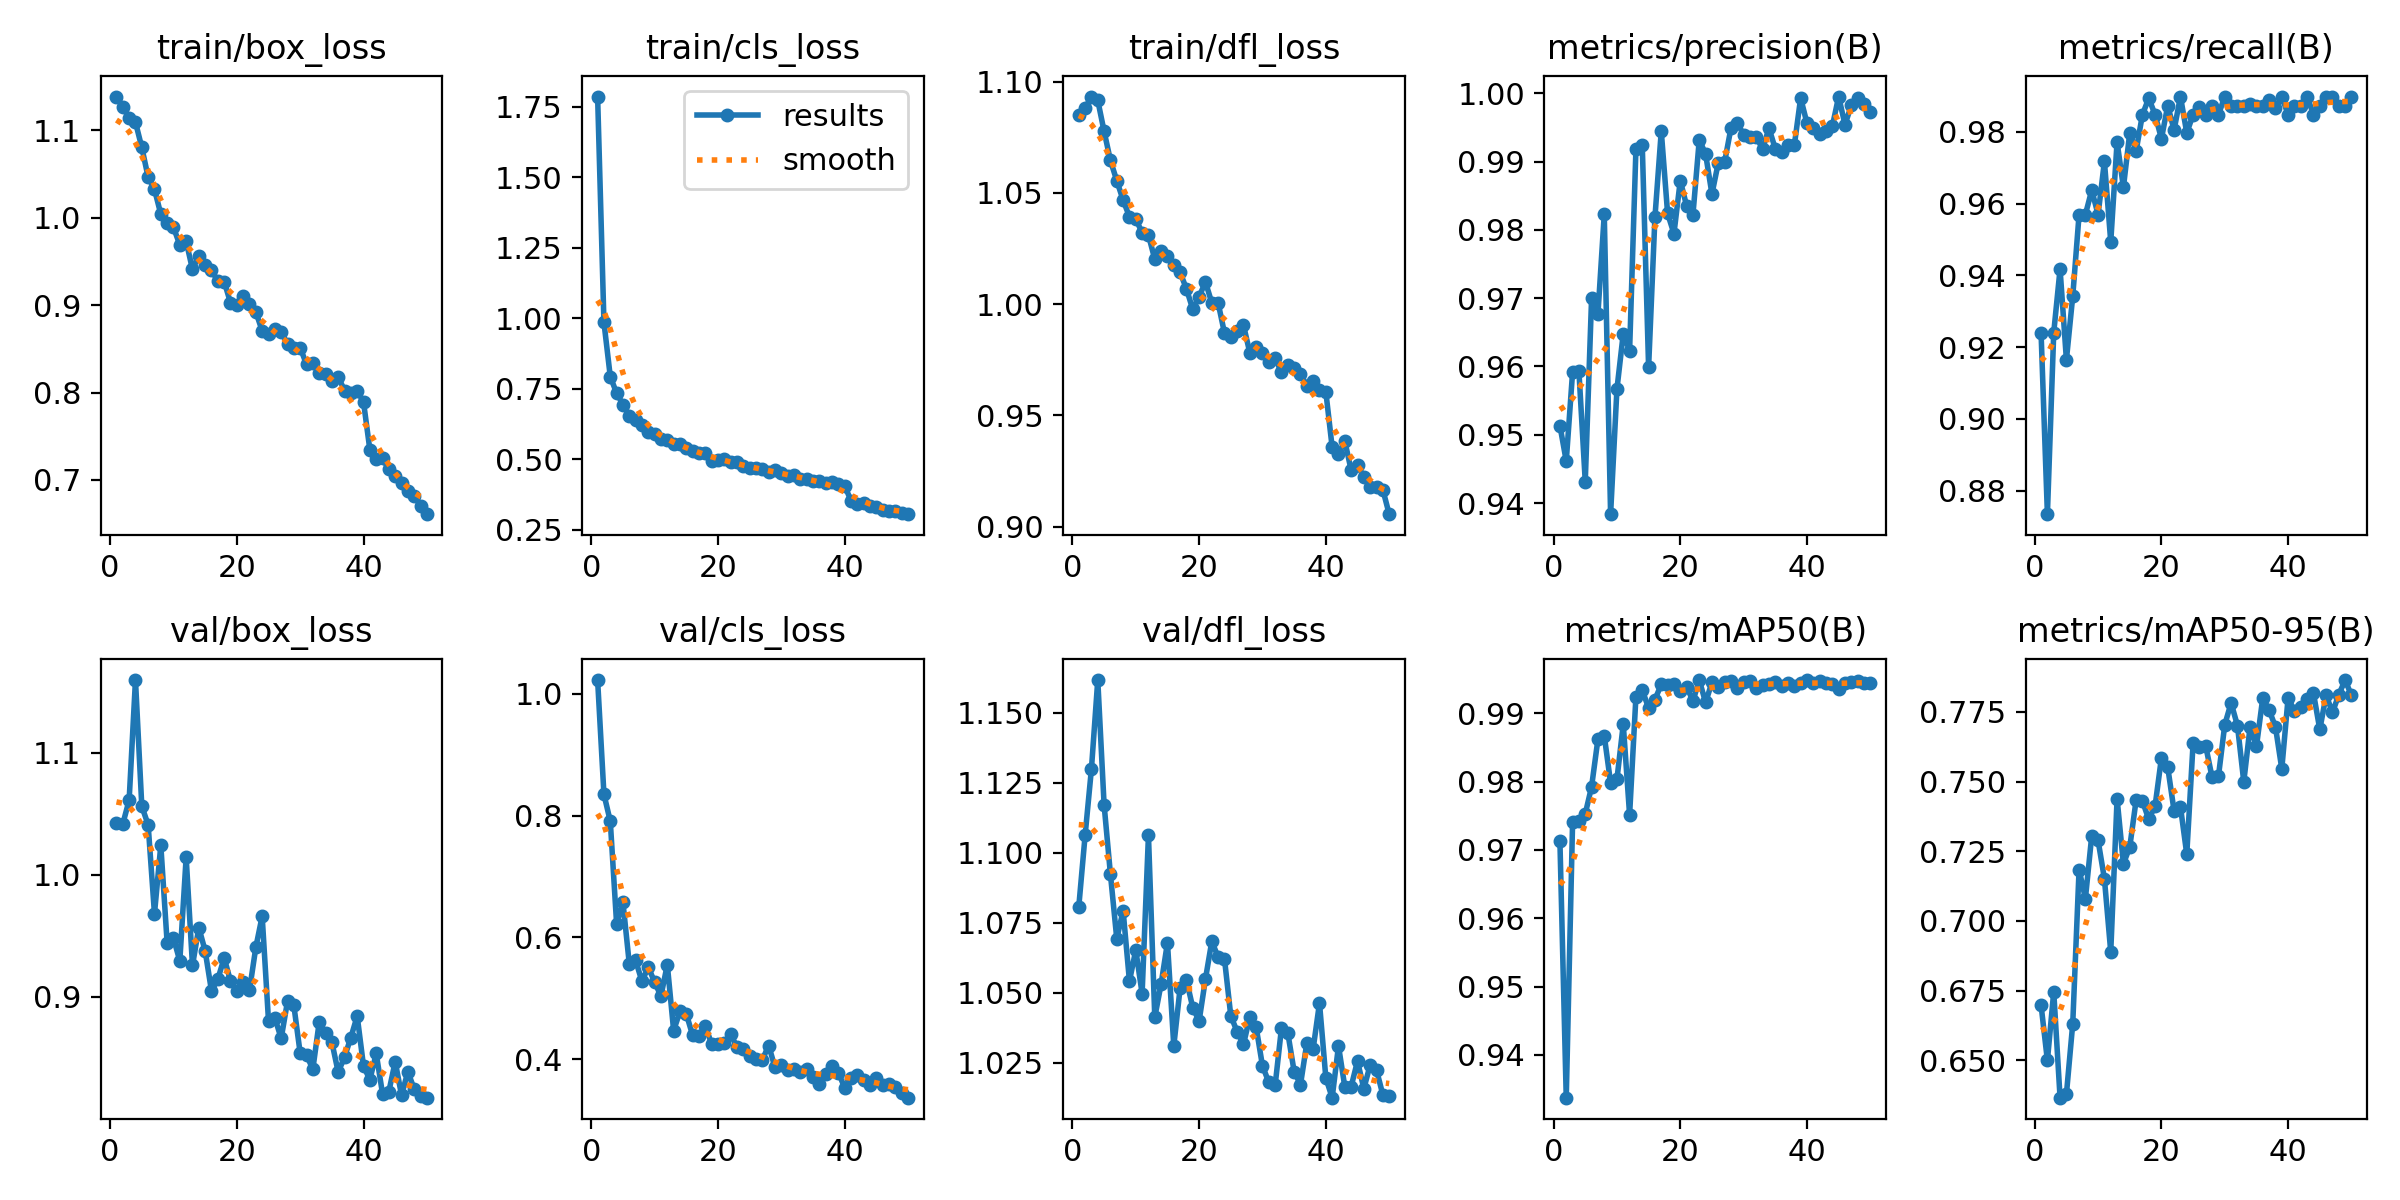

The file beside this chart, header and first rows:
epoch, time, train/box_loss, train/cls_loss, train/dfl_loss, metrics/precision(B), metrics/recall(B), metrics/mAP50(B), metrics/mAP50-95(B), val/box_loss, val/cls_loss, val/dfl_loss, lr/pg0, lr/pg1, lr/pg2
1, 82.03, 1.139, 1.786, 1.085, 0.9514, 0.9241, 0.9713, 0.6698, 1.042, 1.023, 1.081, 0.0006642, 0.0006642, 0.0006642
2, 130.3, 1.127, 0.9852, 1.088, 0.9462, 0.8734, 0.9337, 0.6499, 1.042, 0.835, 1.106, 0.001305, 0.001305, 0.001305
3, 178.4, 1.114, 0.7931, 1.093, 0.9592, 0.9241, 0.974, 0.6745, 1.061, 0.7909, 1.13, 0.001918, 0.001918, 0.001918
4, 225.9, 1.109, 0.7347, 1.092, 0.9593, 0.9418, 0.9742, 0.6366, 1.16, 0.622, 1.162, 0.001881, 0.001881, 0.001881
5, 273.5, 1.08, 0.6943, 1.078, 0.9432, 0.9165, 0.9753, 0.6378, 1.056, 0.6575, 1.117, 0.001842, 0.001842, 0.001842
6, 321.4, 1.046, 0.654, 1.065, 0.97, 0.9342, 0.9792, 0.6631, 1.041, 0.5567, 1.092, 0.001802, 0.001802, 0.001802
7, 369.4, 1.032, 0.6408, 1.055, 0.9677, 0.957, 0.9862, 0.7184, 0.9681, 0.5622, 1.069, 0.001762, 0.001762, 0.001762
8, 417.3, 1.004, 0.6228, 1.047, 0.9823, 0.957, 0.9867, 0.708, 1.024, 0.528, 1.079, 0.001723, 0.001723, 0.001723
9, 465.4, 0.9934, 0.5975, 1.039, 0.9384, 0.9638, 0.9798, 0.7306, 0.9441, 0.5515, 1.054, 0.001683, 0.001683, 0.001683
10, 513.6, 0.989, 0.5909, 1.038, 0.9567, 0.957, 0.9803, 0.7289, 0.948, 0.5264, 1.065, 0.001644, 0.001644, 0.001644
11, 561.5, 0.9689, 0.5734, 1.032, 0.9648, 0.9718, 0.9884, 0.7151, 0.9294, 0.504, 1.05, 0.001604, 0.001604, 0.001604
12, 609.5, 0.9731, 0.5687, 1.031, 0.9623, 0.9494, 0.9751, 0.6888, 1.014, 0.5554, 1.106, 0.001564, 0.001564, 0.001564
13, 657.5, 0.9408, 0.553, 1.02, 0.9918, 0.9772, 0.9924, 0.7438, 0.9257, 0.4472, 1.041, 0.001525, 0.001525, 0.001525
14, 705.5, 0.9565, 0.5533, 1.024, 0.9924, 0.9646, 0.9934, 0.7205, 0.9567, 0.4785, 1.053, 0.001485, 0.001485, 0.001485
15, 753.5, 0.9456, 0.5408, 1.021, 0.9599, 0.9798, 0.9908, 0.7265, 0.9376, 0.4745, 1.068, 0.001446, 0.001446, 0.001446
16, 801.3, 0.9398, 0.5289, 1.017, 0.9819, 0.9747, 0.992, 0.7432, 0.9047, 0.4393, 1.031, 0.001406, 0.001406, 0.001406
17, 849.1, 0.9277, 0.5233, 1.014, 0.9944, 0.9848, 0.9942, 0.743, 0.9143, 0.4389, 1.052, 0.001366, 0.001366, 0.001366
18, 896.9, 0.927, 0.5212, 1.007, 0.9824, 0.9894, 0.9941, 0.7364, 0.9319, 0.4553, 1.055, 0.001327, 0.001327, 0.001327
19, 945.1, 0.9029, 0.4946, 0.9977, 0.9795, 0.9848, 0.9943, 0.7412, 0.9129, 0.4246, 1.045, 0.001287, 0.001287, 0.001287
20, 993.2, 0.9003, 0.4967, 1.003, 0.9872, 0.9781, 0.9932, 0.7585, 0.9046, 0.4243, 1.04, 0.001248, 0.001248, 0.001248
21, 1041, 0.9108, 0.5001, 1.01, 0.9835, 0.9873, 0.9939, 0.755, 0.912, 0.4259, 1.055, 0.001208, 0.001208, 0.001208
22, 1090, 0.901, 0.4906, 1.001, 0.9822, 0.9805, 0.9918, 0.7394, 0.9055, 0.4416, 1.068, 0.001168, 0.001168, 0.001168
23, 1138, 0.8922, 0.49, 1.001, 0.9932, 0.9899, 0.9948, 0.741, 0.9406, 0.4197, 1.063, 0.001129, 0.001129, 0.001129
24, 1186, 0.8706, 0.4754, 0.987, 0.9911, 0.9798, 0.9916, 0.7239, 0.9661, 0.4163, 1.062, 0.001089, 0.001089, 0.001089
25, 1234, 0.8675, 0.4683, 0.9852, 0.9852, 0.9848, 0.9945, 0.7638, 0.8803, 0.4046, 1.042, 0.00105, 0.00105, 0.00105
26, 1282, 0.8732, 0.468, 0.9881, 0.9898, 0.9871, 0.9938, 0.7622, 0.8827, 0.4, 1.036, 0.00101, 0.00101, 0.00101
27, 1330, 0.8688, 0.4659, 0.9906, 0.9899, 0.9848, 0.9946, 0.7626, 0.8659, 0.3991, 1.032, 0.0009704, 0.0009704, 0.0009704
28, 1378, 0.856, 0.4567, 0.9782, 0.9949, 0.9873, 0.9948, 0.7515, 0.8962, 0.4225, 1.041, 0.0009308, 0.0009308, 0.0009308
29, 1426, 0.8506, 0.4611, 0.9806, 0.9957, 0.9848, 0.9937, 0.7519, 0.8929, 0.3867, 1.038, 0.0008912, 0.0008912, 0.0008912
30, 1474, 0.8514, 0.4529, 0.9782, 0.9939, 0.9899, 0.9946, 0.7704, 0.8537, 0.3912, 1.024, 0.0008516, 0.0008516, 0.0008516
31, 1521, 0.8323, 0.4416, 0.974, 0.9937, 0.9873, 0.9947, 0.7782, 0.8521, 0.383, 1.018, 0.000812, 0.000812, 0.000812
32, 1569, 0.834, 0.4449, 0.9756, 0.9936, 0.9873, 0.9937, 0.7701, 0.8406, 0.3835, 1.017, 0.0007724, 0.0007724, 0.0007724
33, 1616, 0.8224, 0.4292, 0.9693, 0.9918, 0.9873, 0.9941, 0.7499, 0.8791, 0.3785, 1.037, 0.0007328, 0.0007328, 0.0007328
34, 1665, 0.8215, 0.4321, 0.9727, 0.9949, 0.9879, 0.9943, 0.7697, 0.8706, 0.3845, 1.036, 0.0006932, 0.0006932, 0.0006932
35, 1713, 0.813, 0.4239, 0.9714, 0.9919, 0.9873, 0.9946, 0.7626, 0.8628, 0.3711, 1.022, 0.0006536, 0.0006536, 0.0006536
36, 1761, 0.8181, 0.422, 0.9687, 0.9913, 0.9873, 0.994, 0.78, 0.8381, 0.3601, 1.017, 0.000614, 0.000614, 0.000614
37, 1809, 0.8022, 0.415, 0.9632, 0.9924, 0.989, 0.9944, 0.7756, 0.8505, 0.3758, 1.032, 0.0005744, 0.0005744, 0.0005744
38, 1858, 0.8, 0.4213, 0.9657, 0.9924, 0.9867, 0.994, 0.7696, 0.8666, 0.3891, 1.03, 0.0005348, 0.0005348, 0.0005348
39, 1906, 0.8021, 0.4128, 0.9614, 0.9993, 0.9899, 0.9945, 0.7545, 0.8841, 0.3781, 1.046, 0.0004952, 0.0004952, 0.0004952
40, 1954, 0.7891, 0.4067, 0.9606, 0.9956, 0.9848, 0.9949, 0.7801, 0.8431, 0.3532, 1.02, 0.0004556, 0.0004556, 0.0004556
41, 2003, 0.7346, 0.3533, 0.9356, 0.9949, 0.9873, 0.9944, 0.7752, 0.8319, 0.3695, 1.013, 0.000416, 0.000416, 0.000416
42, 2051, 0.7238, 0.3429, 0.9328, 0.9941, 0.9873, 0.9947, 0.7769, 0.8535, 0.3748, 1.031, 0.0003764, 0.0003764, 0.0003764
43, 2098, 0.7247, 0.3451, 0.9384, 0.9944, 0.9899, 0.9944, 0.7795, 0.8204, 0.3662, 1.016, 0.0003368, 0.0003368, 0.0003368
44, 2146, 0.7121, 0.3352, 0.9253, 0.9951, 0.9848, 0.9943, 0.7817, 0.8223, 0.3581, 1.017, 0.0002972, 0.0002972, 0.0002972
45, 2194, 0.704, 0.3299, 0.9276, 0.9995, 0.9873, 0.9936, 0.7687, 0.8468, 0.37, 1.026, 0.0002576, 0.0002576, 0.0002576
46, 2242, 0.6969, 0.3222, 0.9224, 0.9954, 0.9899, 0.9945, 0.781, 0.8192, 0.3583, 1.016, 0.000218, 0.000218, 0.000218
47, 2290, 0.6875, 0.3177, 0.9179, 0.9982, 0.9899, 0.9946, 0.7748, 0.8385, 0.3598, 1.024, 0.0001784, 0.0001784, 0.0001784
48, 2338, 0.6817, 0.3155, 0.918, 0.9992, 0.9873, 0.9947, 0.7812, 0.8241, 0.355, 1.022, 0.0001388, 0.0001388, 0.0001388
49, 2386, 0.6708, 0.3108, 0.9166, 0.9984, 0.9873, 0.9945, 0.7864, 0.8188, 0.3452, 1.014, 9.92e-05, 9.92e-05, 9.92e-05
50, 2433, 0.6609, 0.3057, 0.9056, 0.9973, 0.9899, 0.9944, 0.7809, 0.8172, 0.3369, 1.013, 5.96e-05, 5.96e-05, 5.96e-05
